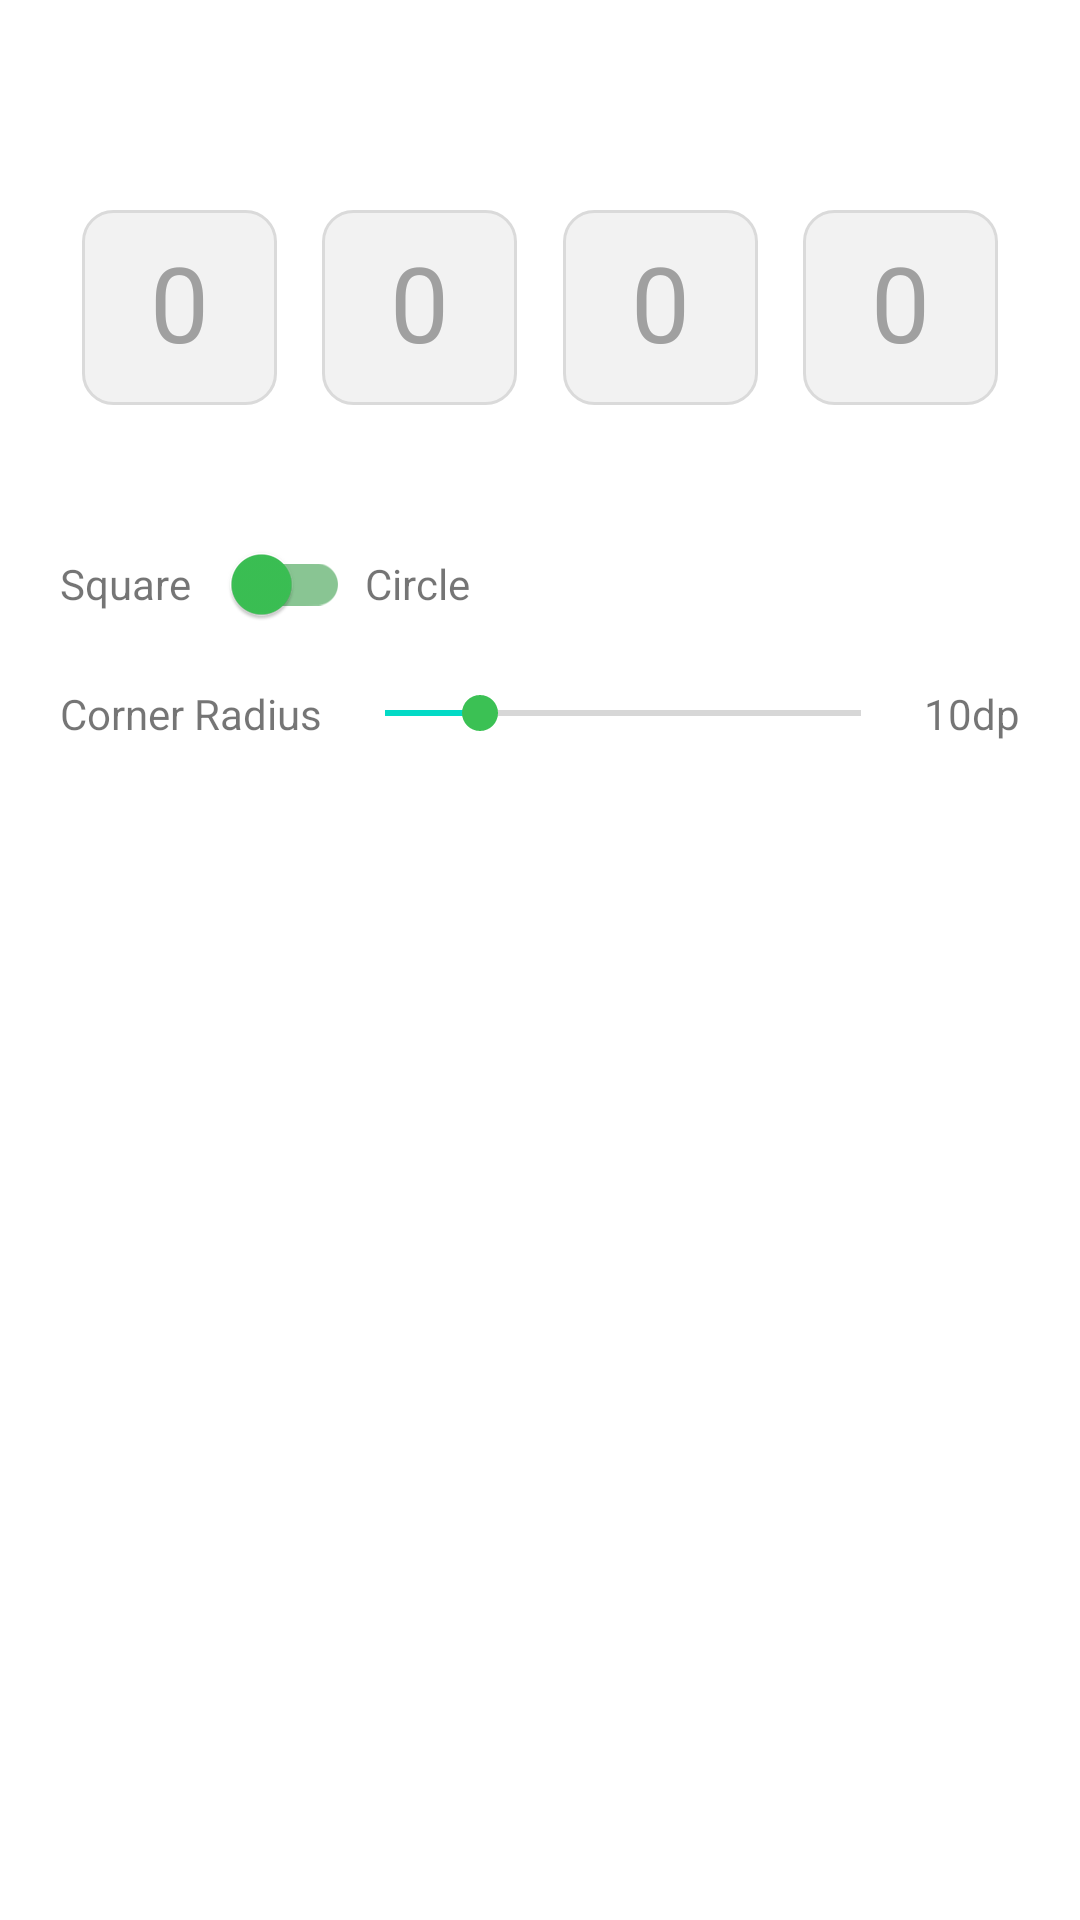

Android layout source for this screen:
<!-- AndroidManifest.xml: application theme Theme.PinCodeExample -->
<!-- res/layout/activity_main.xml -->
<?xml version="1.0" encoding="utf-8"?>
<androidx.constraintlayout.widget.ConstraintLayout xmlns:android="http://schemas.android.com/apk/res/android"
    xmlns:app="http://schemas.android.com/apk/res-auto"
    xmlns:tools="http://schemas.android.com/tools"
    android:layout_width="match_parent"
    android:layout_height="match_parent"
    tools:context=".MainActivity">

    <include
        android:id="@+id/input"
        layout="@layout/layout_pin"
        android:layout_width="wrap_content"
        android:layout_height="wrap_content"
        android:layout_marginTop="50dp"
        app:layout_constraintEnd_toEndOf="parent"
        app:layout_constraintStart_toStartOf="parent"
        app:layout_constraintTop_toTopOf="parent"
        app:layout_constraintVertical_bias="0.59000003" />

    <com.google.android.material.switchmaterial.SwitchMaterial
        android:id="@+id/switchBtn"
        android:layout_width="wrap_content"
        android:layout_height="wrap_content"
        android:layout_marginStart="5dp"
        android:text=""
        app:layout_constraintBaseline_toBaselineOf="@+id/lbl2"
        app:layout_constraintStart_toEndOf="@id/lbl2"
        app:thumbTint="#3BC154"
        app:trackTint="#89C593" />

    <SeekBar
        android:id="@+id/seekbar"
        android:layout_width="0dp"
        android:layout_height="wrap_content"
        android:layout_marginStart="5dp"
        android:layout_marginEnd="5dp"
        android:progress="10"
        android:layout_marginTop="10dp"
        android:max="50"
        android:min="0"
        android:thumbTint="#3BC154"
        app:layout_constraintEnd_toStartOf="@id/raduisValue"
        app:layout_constraintStart_toEndOf="@id/lbl"
        app:layout_constraintTop_toBottomOf="@+id/switchBtn" />

    <TextView
        android:id="@+id/lbl"
        android:layout_width="wrap_content"
        android:layout_height="wrap_content"
        android:layout_marginEnd="5dp"
        android:layout_marginStart="20dp"
        android:text="Corner Radius"
        app:layout_constraintBottom_toBottomOf="@+id/seekbar"
        app:layout_constraintHorizontal_bias="1"
        app:layout_constraintStart_toStartOf="parent"
        app:layout_constraintTop_toTopOf="@+id/seekbar" />

    <TextView
        android:id="@+id/raduisValue"
        android:layout_width="wrap_content"
        android:layout_height="wrap_content"
        android:layout_marginEnd="20dp"
        android:text="10dp"
        app:layout_constraintBottom_toBottomOf="@+id/seekbar"
        app:layout_constraintEnd_toEndOf="parent"
        app:layout_constraintStart_toEndOf="@+id/seekbar"
        app:layout_constraintTop_toTopOf="@+id/seekbar" />

    <TextView
        android:id="@+id/lbl2"
        android:layout_width="wrap_content"
        android:layout_height="wrap_content"
        android:layout_marginStart="20dp"
        android:layout_marginTop="30dp"
        android:text="Square"
        app:layout_constraintStart_toStartOf="parent"
        app:layout_constraintTop_toBottomOf="@+id/input" />

    <TextView
        android:layout_width="wrap_content"
        android:layout_height="wrap_content"
        android:layout_marginStart="5dp"
        android:text="Circle"
        app:layout_constraintBaseline_toBaselineOf="@+id/switchBtn"
        app:layout_constraintEnd_toEndOf="parent"
        app:layout_constraintHorizontal_bias="0"
        app:layout_constraintStart_toEndOf="@+id/switchBtn" />

</androidx.constraintlayout.widget.ConstraintLayout>
<!-- res/layout/layout_pin.xml (included above) -->
<LinearLayout xmlns:android="http://schemas.android.com/apk/res/android"
    android:layout_width="match_parent"
    android:layout_height="wrap_content"
    android:gravity="center"
    android:layoutDirection="ltr"
    android:orientation="horizontal"
    android:paddingVertical="20dp">

    <EditText
        android:id="@+id/pin1"
        android:layout_width="65dp"
        android:layout_height="65dp"
        android:background="@drawable/selector_input_state_pin"
        android:cursorVisible="false"
        android:gravity="center"
        android:hint="0"
        android:imeOptions="actionDone"
        android:includeFontPadding="false"
        android:inputType="number"
        android:maxWidth="65dp"
        android:maxHeight="65dp"
        android:maxLength="1"
        android:maxLines="1"
        android:textAlignment="center"
        android:textColor="@color/textColor"
        android:textColorHint="@color/grayHint"
        android:textCursorDrawable="@null"
        android:textSize="35sp" />

    <EditText
        android:id="@+id/pin2"
        android:layout_width="65dp"
        android:layout_height="65dp"
        android:layout_marginStart="15dp"
        android:layout_marginEnd="7.5dp"
        android:background="@drawable/selector_input_state_pin"
        android:cursorVisible="false"
        android:gravity="center"
        android:hint="0"
        android:imeOptions="actionDone"
        android:includeFontPadding="false"
        android:inputType="number"
        android:maxWidth="65dp"
        android:maxHeight="65dp"
        android:maxLength="1"
        android:maxLines="1"
        android:textAlignment="center"
        android:textColor="@color/textColor"
        android:textColorHint="@color/grayHint"
        android:textCursorDrawable="@null"
        android:textSize="35sp" />

    <EditText
        android:id="@+id/pin3"
        android:layout_width="65dp"
        android:layout_height="65dp"
        android:layout_marginStart="7.5dp"
        android:layout_marginEnd="15dp"
        android:background="@drawable/selector_input_state_pin"
        android:cursorVisible="false"
        android:gravity="center"
        android:hint="0"
        android:imeOptions="actionDone"
        android:includeFontPadding="false"
        android:inputType="number"
        android:maxWidth="65dp"
        android:maxHeight="65dp"
        android:maxLength="1"
        android:maxLines="1"
        android:textAlignment="center"
        android:textColor="@color/textColor"
        android:textColorHint="@color/grayHint"
        android:textCursorDrawable="@null"
        android:textSize="35sp" />

    <EditText
        android:id="@+id/pin4"
        android:layout_width="65dp"
        android:layout_height="65dp"
        android:background="@drawable/selector_input_state_pin"
        android:cursorVisible="false"
        android:gravity="center"
        android:hint="0"
        android:imeOptions="actionDone"
        android:includeFontPadding="false"
        android:inputType="number"
        android:maxWidth="65dp"
        android:maxHeight="65dp"
        android:maxLength="1"
        android:maxLines="1"
        android:textAlignment="center"
        android:textColor="@color/textColor"
        android:textColorHint="@color/grayHint"
        android:textCursorDrawable="@null"
        android:textSize="35sp" />


</LinearLayout>
<!-- resources referenced by this layout -->
<resources>
  <color name="grayHint">#A0A0A0</color>
  <color name="textColor">#1F1F1F</color>
  <!-- drawable selector_input_state_pin (drawable) -->
  <?xml version="1.0" encoding="utf-8"?>
  <selector xmlns:android="http://schemas.android.com/apk/res/android">
  
      
      <item android:state_focused="true">
          <shape android:shape="rectangle">
              <solid android:color="@color/bgColorFocus" />
              <corners android:radius="10dp" />
              <stroke android:width="1dp" android:color="@color/strokeColorFocus" />
          </shape>
      </item>
      
      <item>
          <shape android:shape="rectangle">
              <solid android:color="@color/bgColorNotFocus" />
              <corners android:radius="10dp" />
              <stroke android:width="1dp" android:color="@color/strokeColorNotFocus" />
          </shape>
      </item>
  </selector>
  <style name="Theme.PinCodeExample" parent="Theme.MaterialComponents.Light.NoActionBar">
      </style>
  <color name="bgColorFocus">#FFFFFF</color>
  <color name="strokeColorFocus">#4561B6</color>
  <color name="bgColorNotFocus">#F2F2F2</color>
  <color name="strokeColorNotFocus">#DADADA</color>
</resources>
